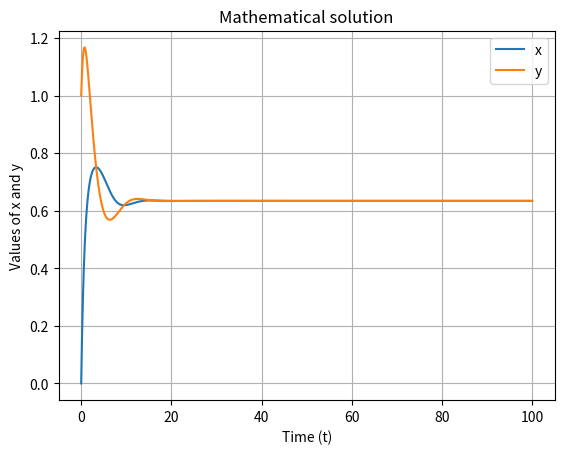

Write Python code to recreate this figure.
import numpy as np
import matplotlib.pyplot as plt

a,b,c,d = 1,1,1,0.5
def dx_dt(x, y):
    return a*y * (1 - x) - b * x * (1 - x)

def dy_dt(x, y):
    return c*x * (1 - x) - d*y + y*(1-x)**2


def runge_kutta4(x0, y0, t0, t_final, h):
    t_values = np.arange(t0, t_final, h)
    x_values = np.zeros(len(t_values))
    y_values = np.zeros(len(t_values))
    
    x_values[0], y_values[0] = x0, y0
    
    for i in range(1, len(t_values)):
        t = t_values[i-1]
        x, y = x_values[i-1], y_values[i-1]

        k1_x = h * dx_dt(x, y)
        k1_y = h * dy_dt(x, y)

        k2_x = h * dx_dt(x + 0.5 * k1_x, y + 0.5 * k1_y)
        k2_y = h * dy_dt(x + 0.5 * k1_x, y + 0.5 * k1_y)

        k3_x = h * dx_dt(x + 0.5 * k2_x, y + 0.5 * k2_y)
        k3_y = h * dy_dt(x + 0.5 * k2_x, y + 0.5 * k2_y)

        k4_x = h * dx_dt(x + k3_x, y + k3_y)
        k4_y = h * dy_dt(x + k3_x, y + k3_y)

        x_values[i] = x + (1/6) * (k1_x + 2*k2_x + 2*k3_x + k4_x)
        y_values[i] = y + (1/6) * (k1_y + 2*k2_y + 2*k3_y + k4_y)
    
    return t_values, x_values, y_values


x0, y0 = 0, 1
t0, t_final, h = 0, 100, 0.01  


t_vals, x_vals, y_vals = runge_kutta4(x0, y0, t0, t_final, h)


plt.plot(t_vals, x_vals, label='x')
plt.plot(t_vals, y_vals, label='y')
plt.xlabel('Time (t)')
plt.ylabel('Values of x and y')
plt.legend()
plt.title('Mathematical solution')
plt.grid()
plt.show()
